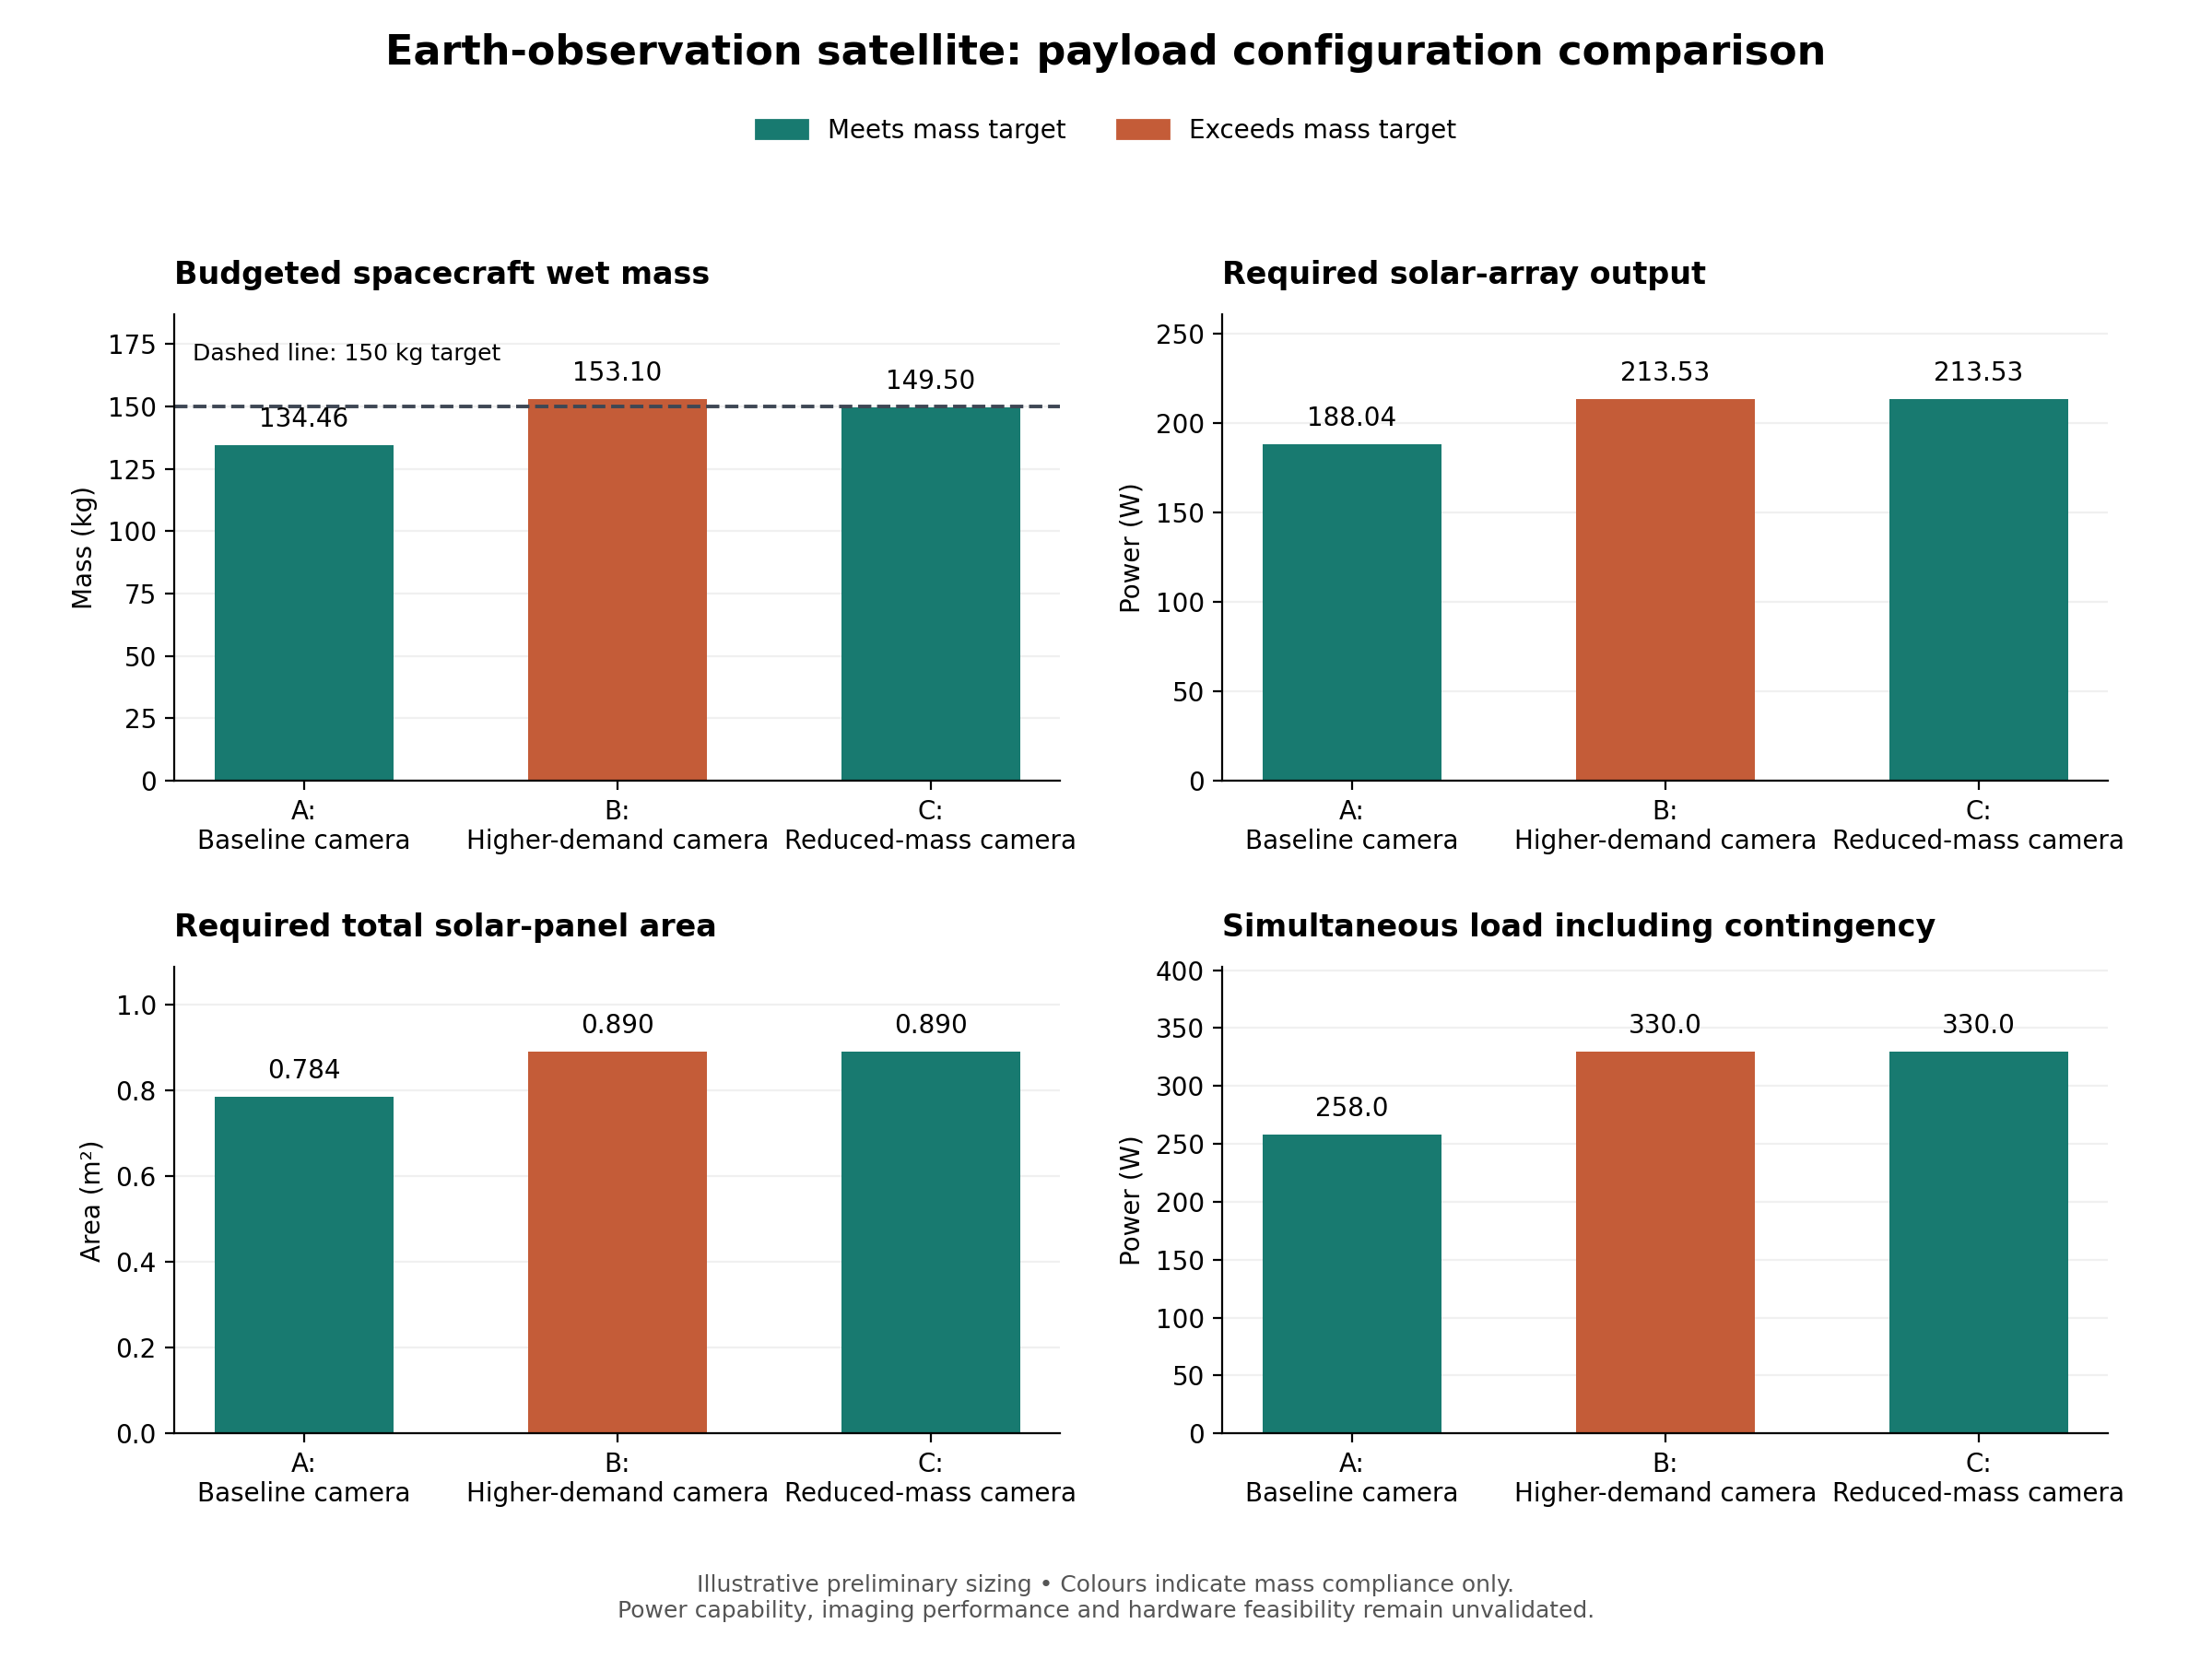

The file beside this chart, header and first rows:
name, payload_mass_kg, payload_power_w, sunlight_average_w, eclipse_average_w, orbit_average_w, eclipse_energy_wh, battery_capacity_wh, battery_recharge_energy_wh, array_output_w, panel_area_m2, battery_mass_kg, panel_mass_kg, eps_mass_kg, estimated_dry_mass_kg, mass_contingency_kg, wet_mass_kg, mass_headroom_kg, simultaneous_load_w, mass_target_pass
A: Baseline camera, 20.0, 80.0, 86.33, 74.7, 82, 44.34, 246.3, 65.69, 188, 0.7842, 2.463, 3.921, 12.38, 105.4, 21.08, 134.5, 15.54, 258.0, True
B: Higher-demand camera, 35.0, 140.0, 105.4, 74.7, 94, 44.34, 246.3, 65.69, 213.5, 0.8905, 2.463, 4.452, 12.92, 120.9, 24.18, 153.1, -3.099, 330.0, False
C: Reduced-mass camera, 32.0, 140.0, 105.4, 74.7, 94, 44.34, 246.3, 65.69, 213.5, 0.8905, 2.463, 4.452, 12.92, 117.9, 23.58, 149.5, 0.5012, 330.0, True
